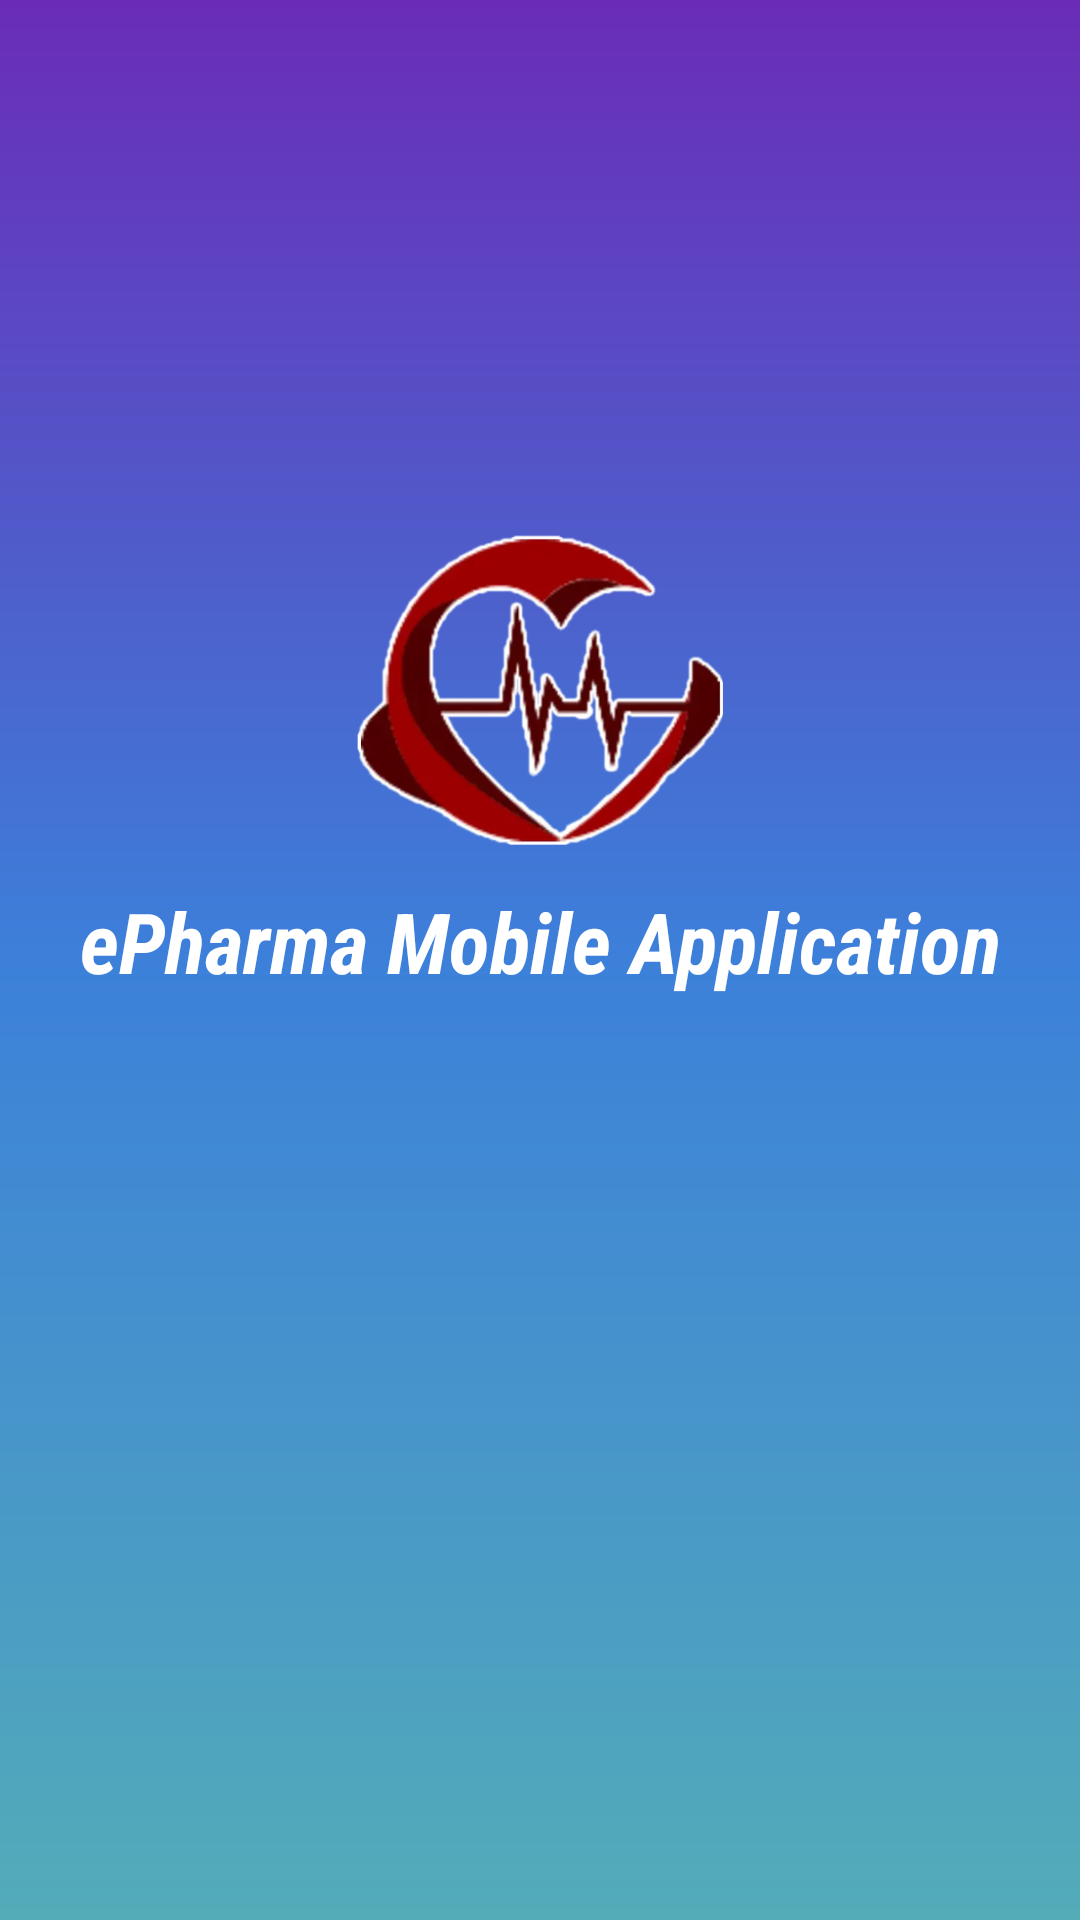

Reconstruct the res/layout file that produces this screen, plus the resources it refers to.
<!-- AndroidManifest.xml: application theme Theme.Pharm -->
<!-- res/layout/activity_main.xml -->
<?xml version="1.0" encoding="utf-8"?>
<androidx.constraintlayout.widget.ConstraintLayout xmlns:android="http://schemas.android.com/apk/res/android"
    xmlns:app="http://schemas.android.com/apk/res-auto"
    xmlns:tools="http://schemas.android.com/tools"
    android:id="@+id/main"
    android:layout_width="match_parent"
    android:layout_height="match_parent"
    android:background="@drawable/gradient_background"
    android:rotationX="0"
    tools:context=".MainActivity">

    <TextView
        android:id="@+id/textView"
        android:layout_width="0dp"
        android:layout_height="60dp"
        android:layout_marginBottom="320dp"
        android:fontFamily="sans-serif-condensed"
        android:lineSpacingExtra="0.5sp"
        android:text="ePharma Mobile Application"
        android:textAlignment="center"
        android:textColor="#FFFFFF"
        android:textSize="28sp"
        android:textStyle="bold|italic"
        app:layout_constraintBottom_toBottomOf="parent"
        app:layout_constraintEnd_toEndOf="parent"
        app:layout_constraintHorizontal_bias="0.0"
        app:layout_constraintStart_toStartOf="parent"
        app:layout_constraintTop_toBottomOf="@+id/imageView3" />

    <ImageView
        android:id="@+id/imageView3"
        android:layout_width="0dp"
        android:layout_height="130dp"
        android:layout_marginTop="200dp"
        app:layout_constraintBottom_toTopOf="@+id/textView"
        app:layout_constraintEnd_toEndOf="parent"
        app:layout_constraintHorizontal_bias="0.49"
        app:layout_constraintStart_toStartOf="parent"
        app:layout_constraintTop_toTopOf="parent"
        app:srcCompat="@drawable/medical_logo" />

</androidx.constraintlayout.widget.ConstraintLayout>
<!-- resources referenced by this layout -->
<resources>
  <!-- drawable gradient_background (drawable) -->
  <?xml version="1.0" encoding="utf-8"?>
  <shape xmlns:android="http://schemas.android.com/apk/res/android">
      <gradient
          android:angle="260"
          android:startColor="#6A2CB6"
          android:centerColor="#3C80DA"
          android:endColor="#53ACB8"
          android:type="linear" />
  
  </shape>
  <!-- drawable medical_logo: webp bitmap (drawable, 23016 bytes) -->
  <style name="Theme.Pharm" parent="Base.Theme.Pharm" />
  <style name="Base.Theme.Pharm" parent="Theme.AppCompat.Light.NoActionBar">
          
          
      </style>
</resources>
